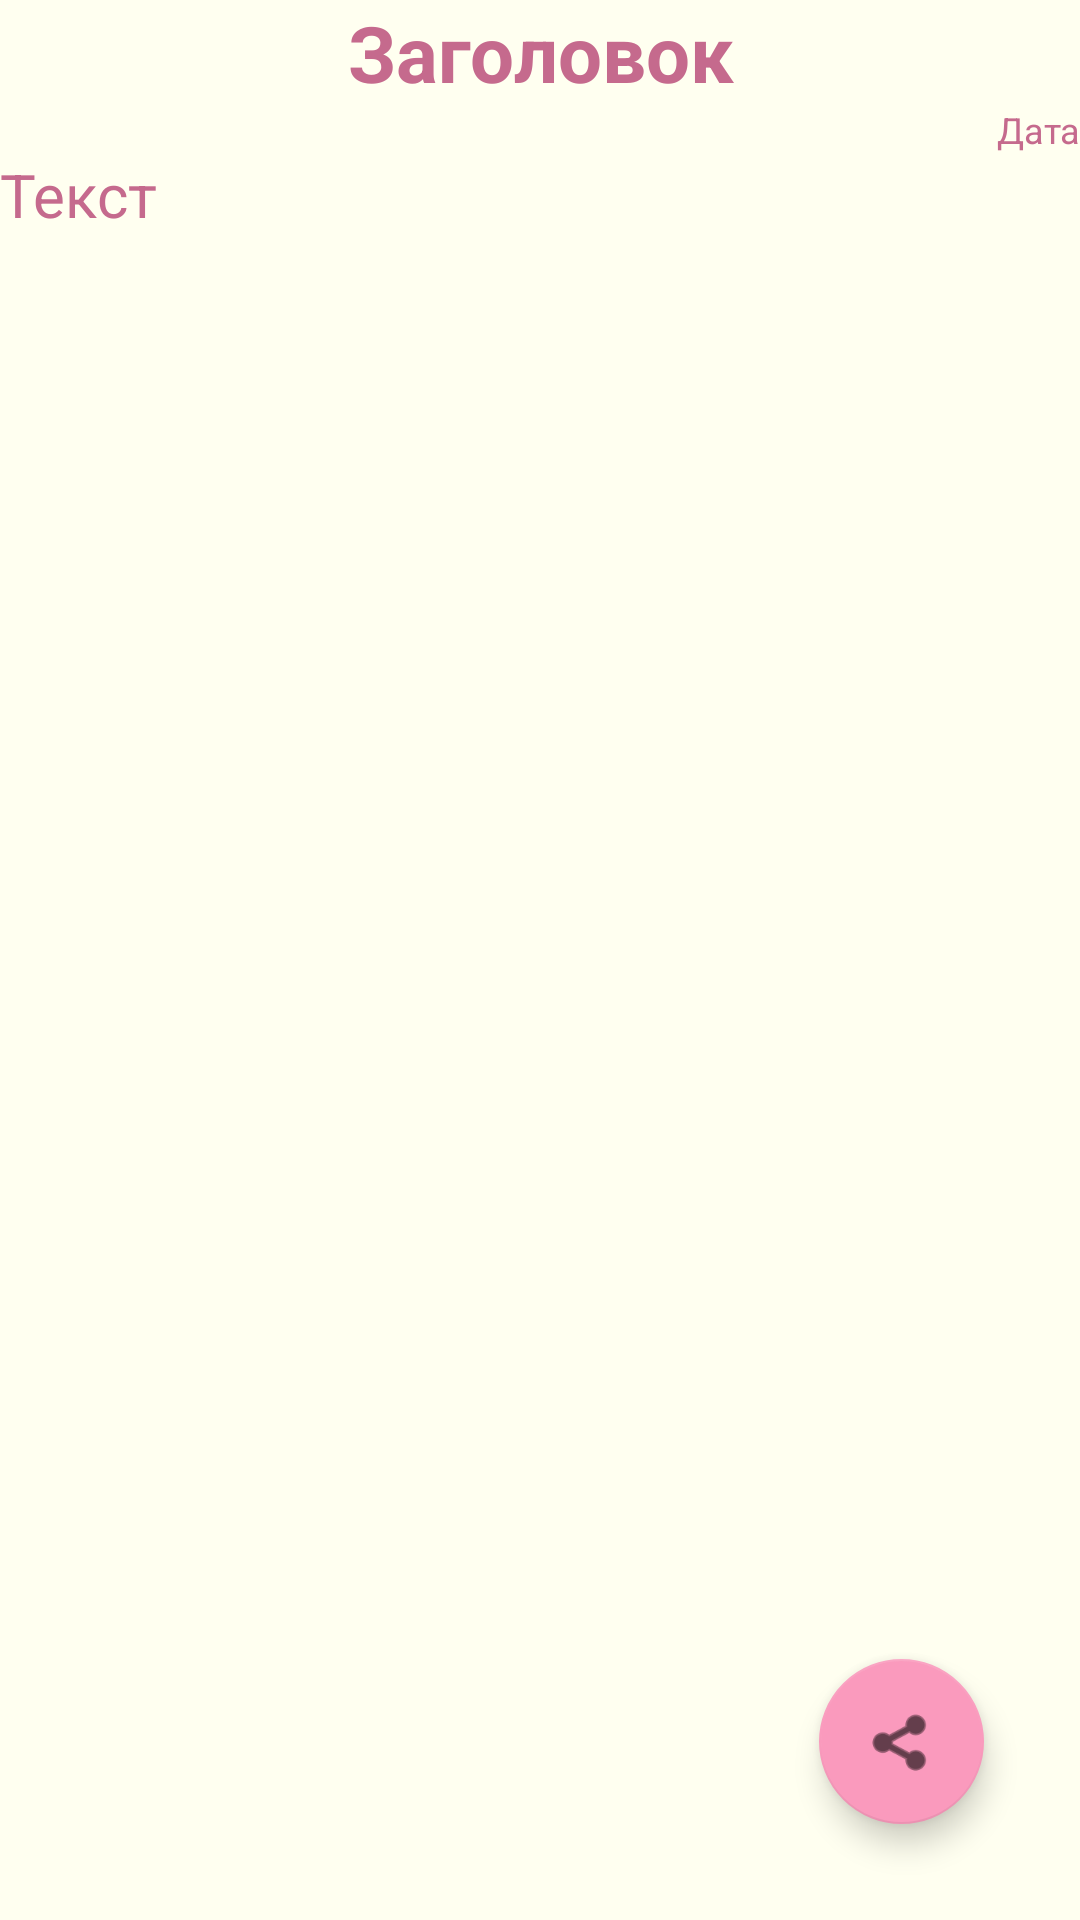

Reconstruct the res/layout file that produces this screen, plus the resources it refers to.
<!-- AndroidManifest.xml: application theme Theme.MVVM -->
<!-- res/layout/fragment_show_note.xml -->
<?xml version="1.0" encoding="utf-8"?>
<FrameLayout xmlns:android="http://schemas.android.com/apk/res/android"
    xmlns:app="http://schemas.android.com/apk/res-auto"
    xmlns:tools="http://schemas.android.com/tools"
    android:layout_width="match_parent"
    android:layout_height="match_parent"
    tools:context=".view.fragment.ShowNoteFragment">


    <LinearLayout
        android:layout_width="match_parent"
        android:layout_height="match_parent"
        android:orientation="vertical">


        <TextView
            style="@style/TextStyle.Big"
            android:id="@+id/noteTitleFragment"
            android:layout_width="match_parent"
            android:layout_height="wrap_content"
            android:gravity="center"
            android:focusable="true"
            android:text="@string/title_note"/>

        <TextView
            style="@style/TextStyle.Small"
            android:id="@+id/noteDateFragment"
            android:layout_width="match_parent"
            android:layout_height="wrap_content"
            android:gravity="end"
            android:focusable="true"
            android:text="@string/date_note" />

        <TextView
            style="@style/TextStyle.Normal"
            android:id="@+id/noteTextFragment"
            android:layout_width="match_parent"
            android:layout_height="wrap_content"
            android:gravity="start"
            android:text="@string/text_note"
            android:focusable="true" />
    </LinearLayout>

    <com.google.android.material.floatingactionbutton.FloatingActionButton
        android:id="@+id/shareNote"
        android:layout_width="55dp"
        android:layout_height="wrap_content"
        android:layout_gravity="bottom|end"
        android:layout_marginEnd="32dp"
        android:layout_marginBottom="32dp"
        android:clickable="true"
        android:focusable="true"
        app:layout_constraintBottom_toBottomOf="parent"
        app:layout_constraintEnd_toEndOf="parent"
        app:srcCompat="@android:drawable/ic_menu_share"
        android:contentDescription="@string/accessibility_share"/>

</FrameLayout>
<!-- resources referenced by this layout -->
<resources>
  <string name="accessibility_share">поделиться заметкой</string>
  <string name="date_note">Дата</string>
  <string name="text_note">Текст</string>
  <string name="title_note">Заголовок</string>
  <style name="TextStyle.Big">
          <item name="android:textSize">26sp</item>
          <item name="android:textStyle">bold</item>
  
      </style>
  <style name="TextStyle.Normal">
          <item name="android:textSize">20sp</item>
      </style>
  <style name="TextStyle.Small">
          <item name="android:textSize">12sp</item>
      </style>
  <style name="Theme.MVVM" parent="Theme.MaterialComponents.DayNight.NoActionBar">
          
          <item name="colorPrimary">@color/primary</item>
          <item name="colorPrimaryVariant">@color/status_bar</item>
          <item name="colorOnPrimary">@color/background_basic</item>
          
          <item name="colorSecondary">@color/secondary</item>
          <item name="colorSecondaryVariant">@color/text_color</item>
          <item name="colorOnSecondary">@color/black</item>
          
          <item name="android:statusBarColor" tools:targetApi="l">?attr/colorPrimaryVariant</item>
          
          <item name="android:textColorPrimary">@color/text_color</item>
          <item name="android:textColorHint">@color/text_color</item>
          <item name="android:windowBackground">@color/background_basic</item>
          <item name="android:alertDialogTheme">@style/AlertDialogCustom</item>
      </style>
  <color name="primary">#fff176</color>
  <color name="status_bar">#cabf45</color>
  <color name="background_basic">#fffff0</color>
  <color name="secondary">#fa9abd</color>
  <color name="text_color">#c56a8d</color>
  <color name="black">#FF000000</color>
  <style name="AlertDialogCustom" parent="Theme.AppCompat.Light.Dialog">
          <item name="colorAccent">@color/status_bar</item>
          <item name="android:textColorPrimary">@color/text_color</item>
          <item name="android:background">@color/background_basic</item>
      </style>
</resources>
